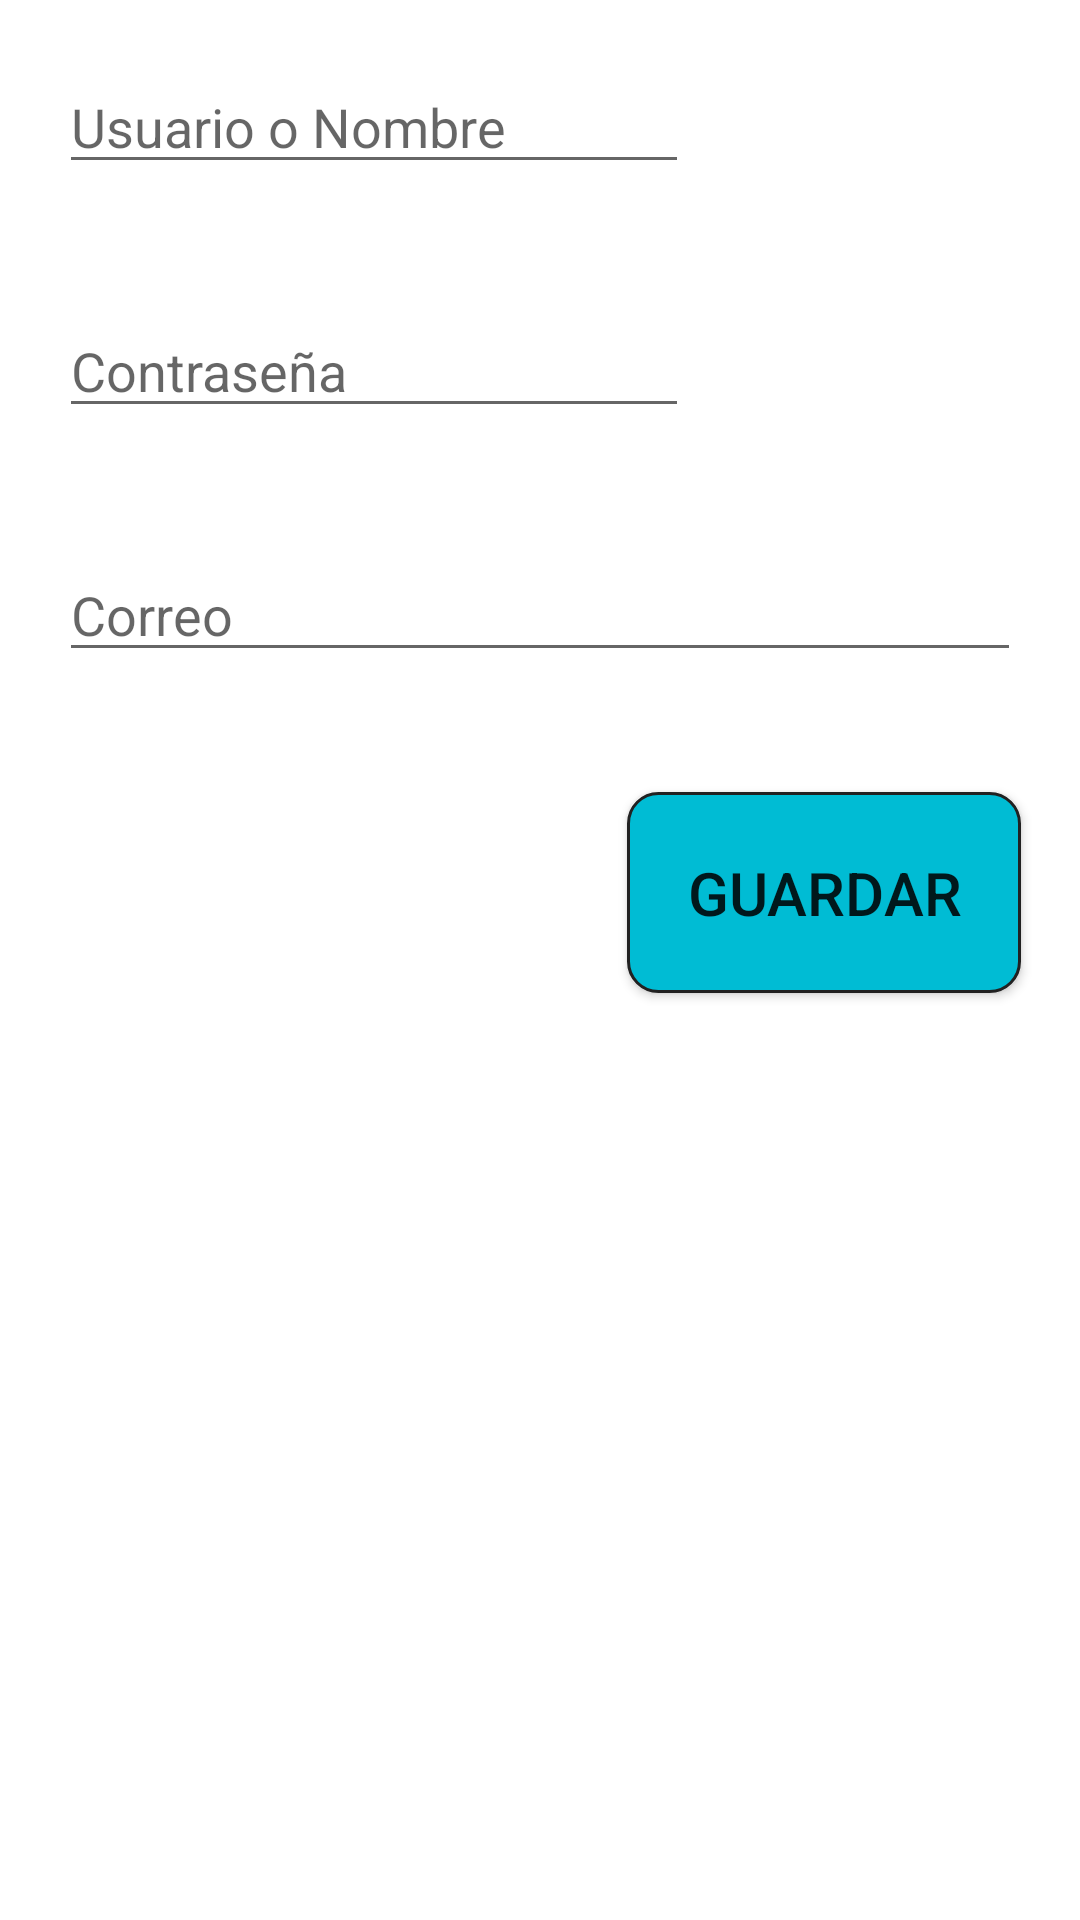

Here is an Android app screen rendered from its layout file. Give the layout XML and the strings, colors and styles it references.
<!-- AndroidManifest.xml: fallback theme Theme.MaterialComponents.DayNight.NoActionBar -->
<!-- res/layout/activity_crear_profe.xml -->
<?xml version="1.0" encoding="utf-8"?>
<LinearLayout xmlns:android="http://schemas.android.com/apk/res/android"
    xmlns:tools="http://schemas.android.com/tools" android:layout_width="match_parent"
    android:layout_height="match_parent" android:paddingLeft="@dimen/activity_horizontal_margin"
    android:paddingRight="@dimen/activity_horizontal_margin"
    android:paddingTop="@dimen/activity_vertical_margin"
    android:paddingBottom="@dimen/activity_vertical_margin"
    tools:context="com.example.juegoingles.CrearProfe"
    android:orientation="vertical">

    <EditText
        android:layout_margin="20dp"
        android:layout_width="wrap_content"
        android:layout_height="wrap_content"
        android:inputType="textPersonName"
        android:hint="Usuario o Nombre"
        android:ems="10"
        android:id="@+id/editNombre"
        android:capitalize="sentences" />

    <EditText
        android:layout_width="wrap_content"
        android:layout_height="wrap_content"
        android:inputType="textPassword"
        android:ems="10"
        android:hint="Contraseña"
        android:layout_margin="20dp"
        android:id="@+id/editPass" />

    <EditText
        android:layout_width="match_parent"
        android:layout_height="wrap_content"
        android:inputType="textEmailAddress"
        android:hint="Correo"
        android:ems="10"
        android:id="@+id/editMail"
        android:layout_margin="20dp"
        android:layout_gravity="center_horizontal" />

    <Button
        android:layout_width="wrap_content"
        android:layout_height="wrap_content"
        android:text="Guardar"
        android:layout_margin="20dp"
        android:onClick="GuardarProfe"
        android:background="@drawable/button_border"
        android:padding="20dp"
        android:textSize="20dp"
        android:id="@+id/button4"
        android:layout_gravity="right" />
</LinearLayout>
<!-- resources referenced by this layout -->
<resources>
  <!-- drawable button_border (drawable) -->
  <?xml version="1.0" encoding="utf-8"?>
  <shape xmlns:android="http://schemas.android.com/apk/res/android"
      android:shape="rectangle" >
  
      <solid android:color="#00BCD4" />
      <corners android:radius="10dp" />
  
      <stroke
          android:width="1dp"
          android:color="#212121" />
  
  </shape>
</resources>
